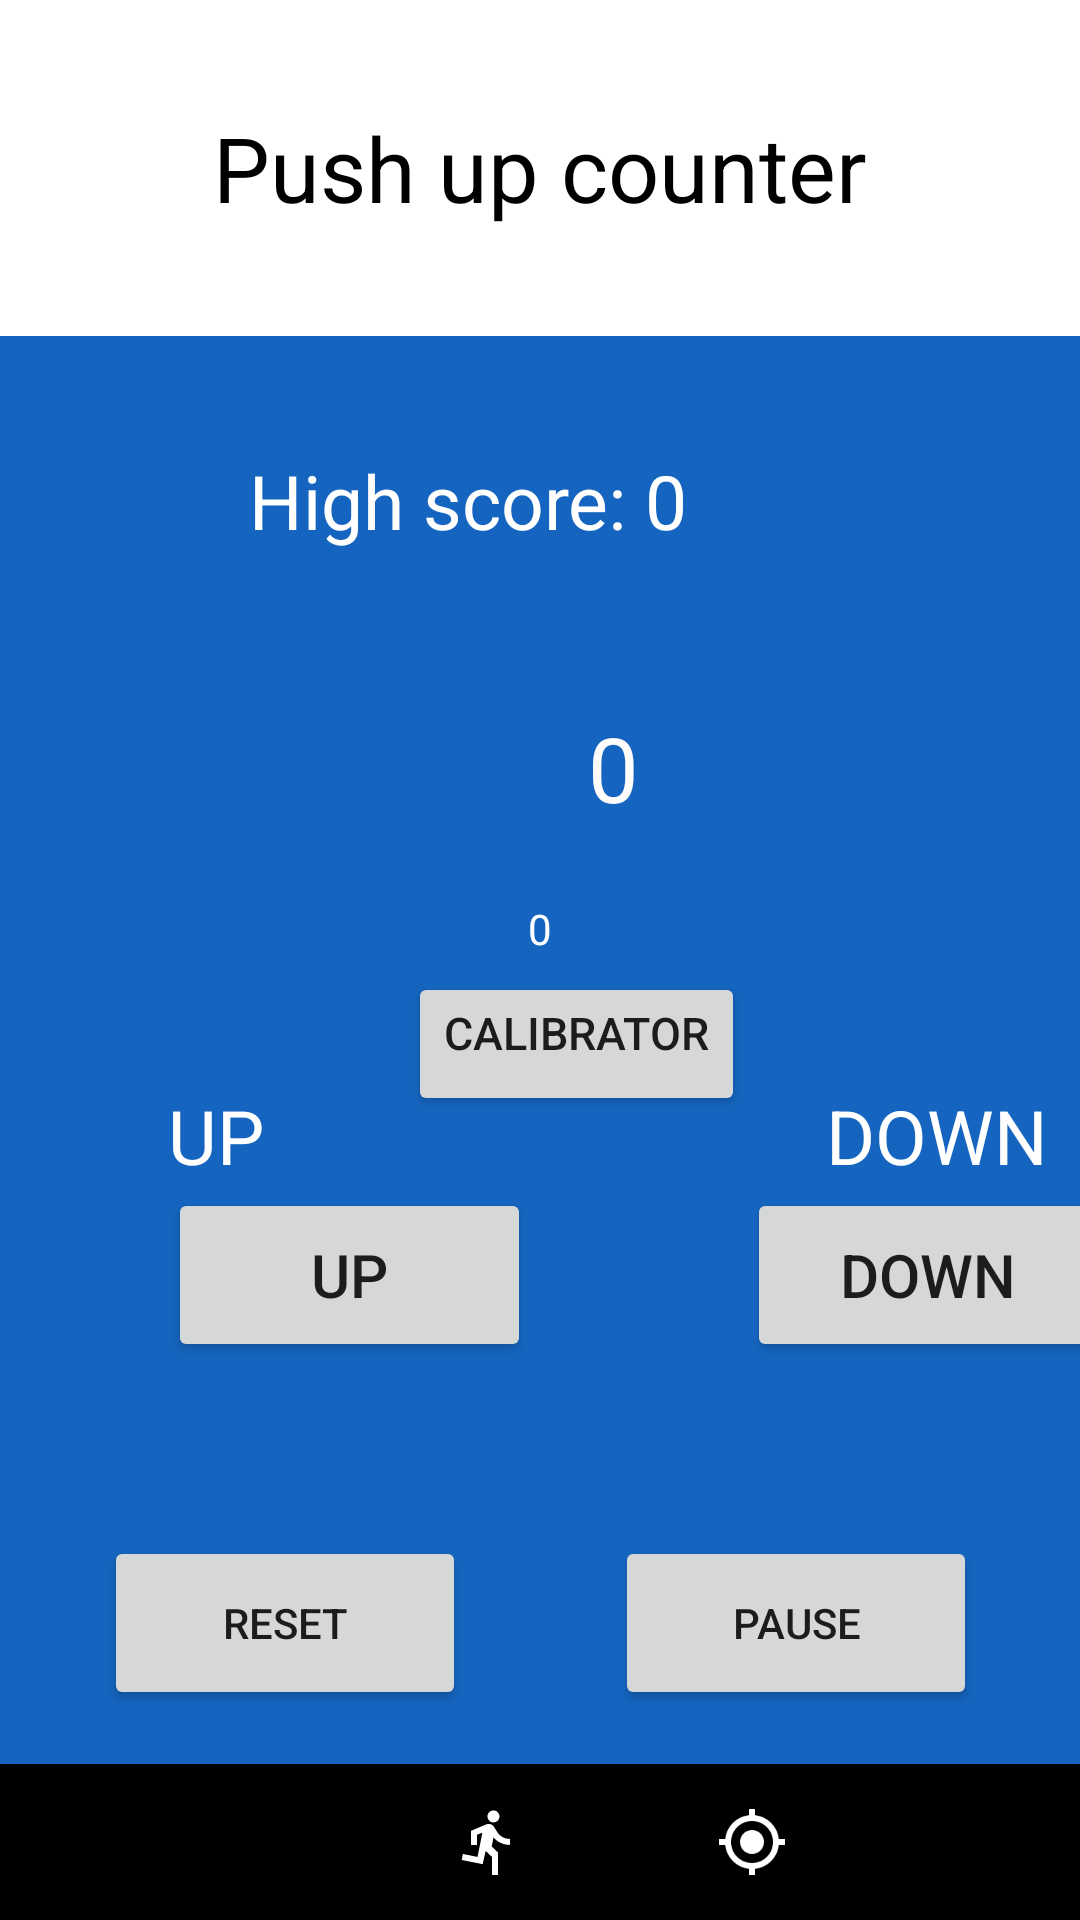

This screen was rendered from an Android layout file. Write that file and the resources it references.
<!-- AndroidManifest.xml: application theme Theme.ComTrain -->
<!-- res/layout/activity_push_up.xml -->
<?xml version="1.0" encoding="utf-8"?>
<androidx.constraintlayout.widget.ConstraintLayout xmlns:android="http://schemas.android.com/apk/res/android"
    xmlns:app="http://schemas.android.com/apk/res-auto"
    xmlns:tools="http://schemas.android.com/tools"
    android:layout_width="match_parent"
    android:layout_height="match_parent"
    android:background="#1565C0"
    tools:context=".PushUpActivity">

    <TextView
        android:id="@+id/titlePushUp"
        android:layout_width="match_parent"
        android:layout_height="112dp"
        android:background="#FFFFFF"
        android:gravity="center"
        android:text="Push up counter"
        android:textAlignment="center"
        android:textColor="#000000"
        android:textSize="30sp"
        app:layout_constraintStart_toStartOf="parent"
        app:layout_constraintTop_toTopOf="parent" />

    <LinearLayout
        android:id="@+id/controlButtonsLayout"
        android:layout_width="match_parent"
        android:layout_height="wrap_content"
        android:layout_marginBottom="70dp"
        android:orientation="horizontal"
        app:layout_constraintBottom_toBottomOf="parent"
        app:layout_constraintStart_toStartOf="parent"
        app:layout_constraintTop_toBottomOf="@+id/stepCounterView">

        <TextView
            android:id="@+id/placeholderLeft"
            android:layout_width="35dp"
            android:layout_height="match_parent"
            android:layout_weight="1" />

        <Button
            android:id="@+id/pushUpResetBtn"
            android:layout_width="121dp"
            android:layout_height="58dp"
            android:layout_weight="1"
            android:text="Reset" />

        <TextView
            android:id="@+id/PlaceholderMiddle"
            android:layout_width="50dp"
            android:layout_height="match_parent"
            android:layout_weight="1" />

        <Button
            android:id="@+id/pushUpPauseBtn"
            android:layout_width="121dp"
            android:layout_height="58dp"
            android:layout_weight="1"
            android:text="Pause" />

        <TextView
            android:id="@+id/placeholderRight"
            android:layout_width="35dp"
            android:layout_height="match_parent"
            android:layout_weight="1" />
    </LinearLayout>

    <LinearLayout
        android:id="@+id/footerWorkout"
        android:layout_width="match_parent"
        android:layout_height="52dp"
        android:background="#000000"
        android:orientation="horizontal"
        app:layout_constraintBottom_toBottomOf="parent"
        app:layout_constraintStart_toStartOf="parent">

        <ImageView
            android:id="@+id/MainToMain"
            android:layout_width="51dp"
            android:layout_height="24dp"
            android:layout_gravity="center_vertical"
            android:layout_weight="1"
            app:srcCompat="@drawable/to_main_svg" />

        <ImageView
            android:id="@+id/MainToStepCounter"
            android:layout_width="24dp"
            android:layout_height="24dp"
            android:layout_gravity="center_vertical"
            android:layout_weight="1"
            app:srcCompat="@drawable/to_step_counter_svg" />

        <ImageView
            android:id="@+id/MainToWorkout"
            android:layout_width="wrap_content"
            android:layout_height="24dp"
            android:layout_gravity="center_vertical"
            android:layout_weight="1"
            app:srcCompat="@drawable/to_workout_svg" />

        <ImageView
            android:id="@+id/MainToPushUp"
            android:layout_width="wrap_content"
            android:layout_height="24dp"
            android:layout_gravity="center_vertical"
            android:layout_weight="1"
            app:srcCompat="@drawable/to_pushup_svg" />

    </LinearLayout>

    <Button
        android:id="@+id/calibratorBtn"
        android:layout_width="wrap_content"
        android:layout_height="wrap_content"
        android:layout_marginStart="136dp"
        android:layout_marginTop="48dp"
        android:gravity="center_horizontal"
        android:text="calibrator"
        android:textSize="15dp"
        app:layout_constraintStart_toStartOf="parent"
        app:layout_constraintTop_toBottomOf="@+id/pushUpCounterView" />

    <Button
        android:id="@+id/upCalibratorBtn"
        android:layout_width="121dp"
        android:layout_height="58dp"
        android:layout_marginStart="56dp"
        android:layout_marginTop="24dp"
        android:text="Up"
        android:textSize="20sp"
        app:layout_constraintStart_toStartOf="parent"
        app:layout_constraintTop_toBottomOf="@+id/calibratorBtn" />

    <Button
        android:id="@+id/downCalibratorBtn"
        android:layout_width="121dp"
        android:layout_height="58dp"
        android:layout_marginStart="72dp"
        android:layout_marginTop="24dp"
        android:text="Down"
        android:textSize="20sp"
        app:layout_constraintStart_toEndOf="@+id/upCalibratorBtn"
        app:layout_constraintTop_toBottomOf="@+id/calibratorBtn" />

    <TextView
        android:id="@+id/lightNumberView"
        android:layout_width="match_parent"
        android:layout_height="wrap_content"
        android:layout_marginTop="300dp"
        android:gravity="center|center_horizontal|center_vertical"
        android:text="0"
        android:textColor="#FFFFFF"
        app:layout_constraintStart_toStartOf="parent"
        app:layout_constraintTop_toTopOf="parent" />

    <LinearLayout
        android:id="@+id/linearLayout"
        android:layout_width="match_parent"
        android:layout_height="wrap_content"
        android:layout_marginTop="150dp"
        android:orientation="horizontal"
        app:layout_constraintStart_toStartOf="parent"
        app:layout_constraintTop_toTopOf="parent">

        <TextView
            android:id="@+id/highscoreTextView"
            android:layout_width="wrap_content"
            android:layout_height="wrap_content"
            android:layout_weight="1"
            android:gravity="right|center_horizontal"
            android:text="High score: "
            android:textColor="#FFFFFF"
            android:textSize="25sp" />

        <TextView
            android:id="@+id/highscoreView"
            android:layout_width="62dp"
            android:layout_height="wrap_content"
            android:layout_weight="1"
            android:text="0"
            android:textColor="#FFFFFF"
            android:textSize="25dp" />
    </LinearLayout>

    <TextView
        android:id="@+id/pushUpCounterView"
        android:layout_width="wrap_content"
        android:layout_height="wrap_content"
        android:layout_marginStart="196dp"
        android:layout_marginTop="52dp"
        android:gravity="center_horizontal"
        android:text="0"
        android:textColor="#FFFCFC"
        android:textSize="30dp"
        app:layout_constraintStart_toStartOf="parent"
        app:layout_constraintTop_toBottomOf="@+id/linearLayout" />

    <TextView
        android:id="@+id/upTextView"
        android:layout_width="wrap_content"
        android:layout_height="wrap_content"
        android:layout_marginStart="56dp"
        android:layout_marginTop="178dp"
        android:text="UP"
        android:textColor="#FFFFFF"
        android:textSize="25dp"
        app:layout_constraintStart_toStartOf="parent"
        app:layout_constraintTop_toBottomOf="@+id/linearLayout" />

    <TextView
        android:id="@+id/downTextView"
        android:layout_width="wrap_content"
        android:layout_height="wrap_content"
        android:layout_marginStart="27dp"
        android:layout_marginTop="178dp"
        android:text="DOWN"
        android:textColor="#FFFFFF"
        android:textSize="25sp"
        app:layout_constraintStart_toEndOf="@+id/calibratorBtn"
        app:layout_constraintTop_toBottomOf="@+id/linearLayout" />

</androidx.constraintlayout.widget.ConstraintLayout>
<!-- resources referenced by this layout -->
<resources>
  <!-- drawable to_step_counter_svg (drawable) -->
  <vector xmlns:android="http://schemas.android.com/apk/res/android"
      android:width="18dp"
      android:height="18dp"
      android:viewportWidth="24"
      android:viewportHeight="24">
    <path
        android:pathData="M13.49,5.48c1.1,0 2,-0.9 2,-2s-0.9,-2 -2,-2 -2,0.9 -2,2 0.9,2 2,2zM9.89,19.38l1,-4.4 2.1,2v6h2v-7.5l-2.1,-2 0.6,-3c1.3,1.5 3.3,2.5 5.5,2.5v-2c-1.9,0 -3.5,-1 -4.3,-2.4l-1,-1.6c-0.4,-0.6 -1,-1 -1.7,-1 -0.3,0 -0.5,0.1 -0.8,0.1l-5.2,2.2v4.7h2v-3.4l1.8,-0.7 -1.6,8.1 -4.9,-1 -0.4,2 7,1.4z"
        android:fillColor="#ffffff"/>
  </vector>
  <!-- drawable to_workout_svg (drawable) -->
  <vector xmlns:android="http://schemas.android.com/apk/res/android"
      android:width="18dp"
      android:height="18dp"
      android:viewportWidth="24"
      android:viewportHeight="24">
    <path
        android:pathData="M12,8c-2.21,0 -4,1.79 -4,4s1.79,4 4,4 4,-1.79 4,-4 -1.79,-4 -4,-4zM20.94,11c-0.46,-4.17 -3.77,-7.48 -7.94,-7.94L13,1h-2v2.06C6.83,3.52 3.52,6.83 3.06,11L1,11v2h2.06c0.46,4.17 3.77,7.48 7.94,7.94L11,23h2v-2.06c4.17,-0.46 7.48,-3.77 7.94,-7.94L23,13v-2h-2.06zM12,19c-3.87,0 -7,-3.13 -7,-7s3.13,-7 7,-7 7,3.13 7,7 -3.13,7 -7,7z"
        android:fillColor="#ffffff"/>
  </vector>
  <style name="Theme.ComTrain" parent="Theme.MaterialComponents.DayNight.NoActionBar">
          
          <item name="colorPrimary">@color/black</item>
          <item name="colorPrimaryVariant">@color/purple_700</item>
          <item name="colorOnPrimary">@color/white</item>
          
          <item name="colorSecondary">@color/teal_200</item>
          <item name="colorSecondaryVariant">@color/teal_700</item>
          <item name="colorOnSecondary">@color/black</item>
          
          <item name="android:statusBarColor" tools:targetApi="l">?attr/colorPrimaryVariant</item>
          
      </style>
  <!-- not gathered from this repository: default colours our renderer supplied (Android Studio template values) -->
  <color name="purple_700">#FF3700B3</color>
  <color name="teal_200">#FF03DAC5</color>
  <color name="teal_700">#FF018786</color>
  <color name="black">#FF000000</color>
  <color name="white">#FFFFFFFF</color>
</resources>
